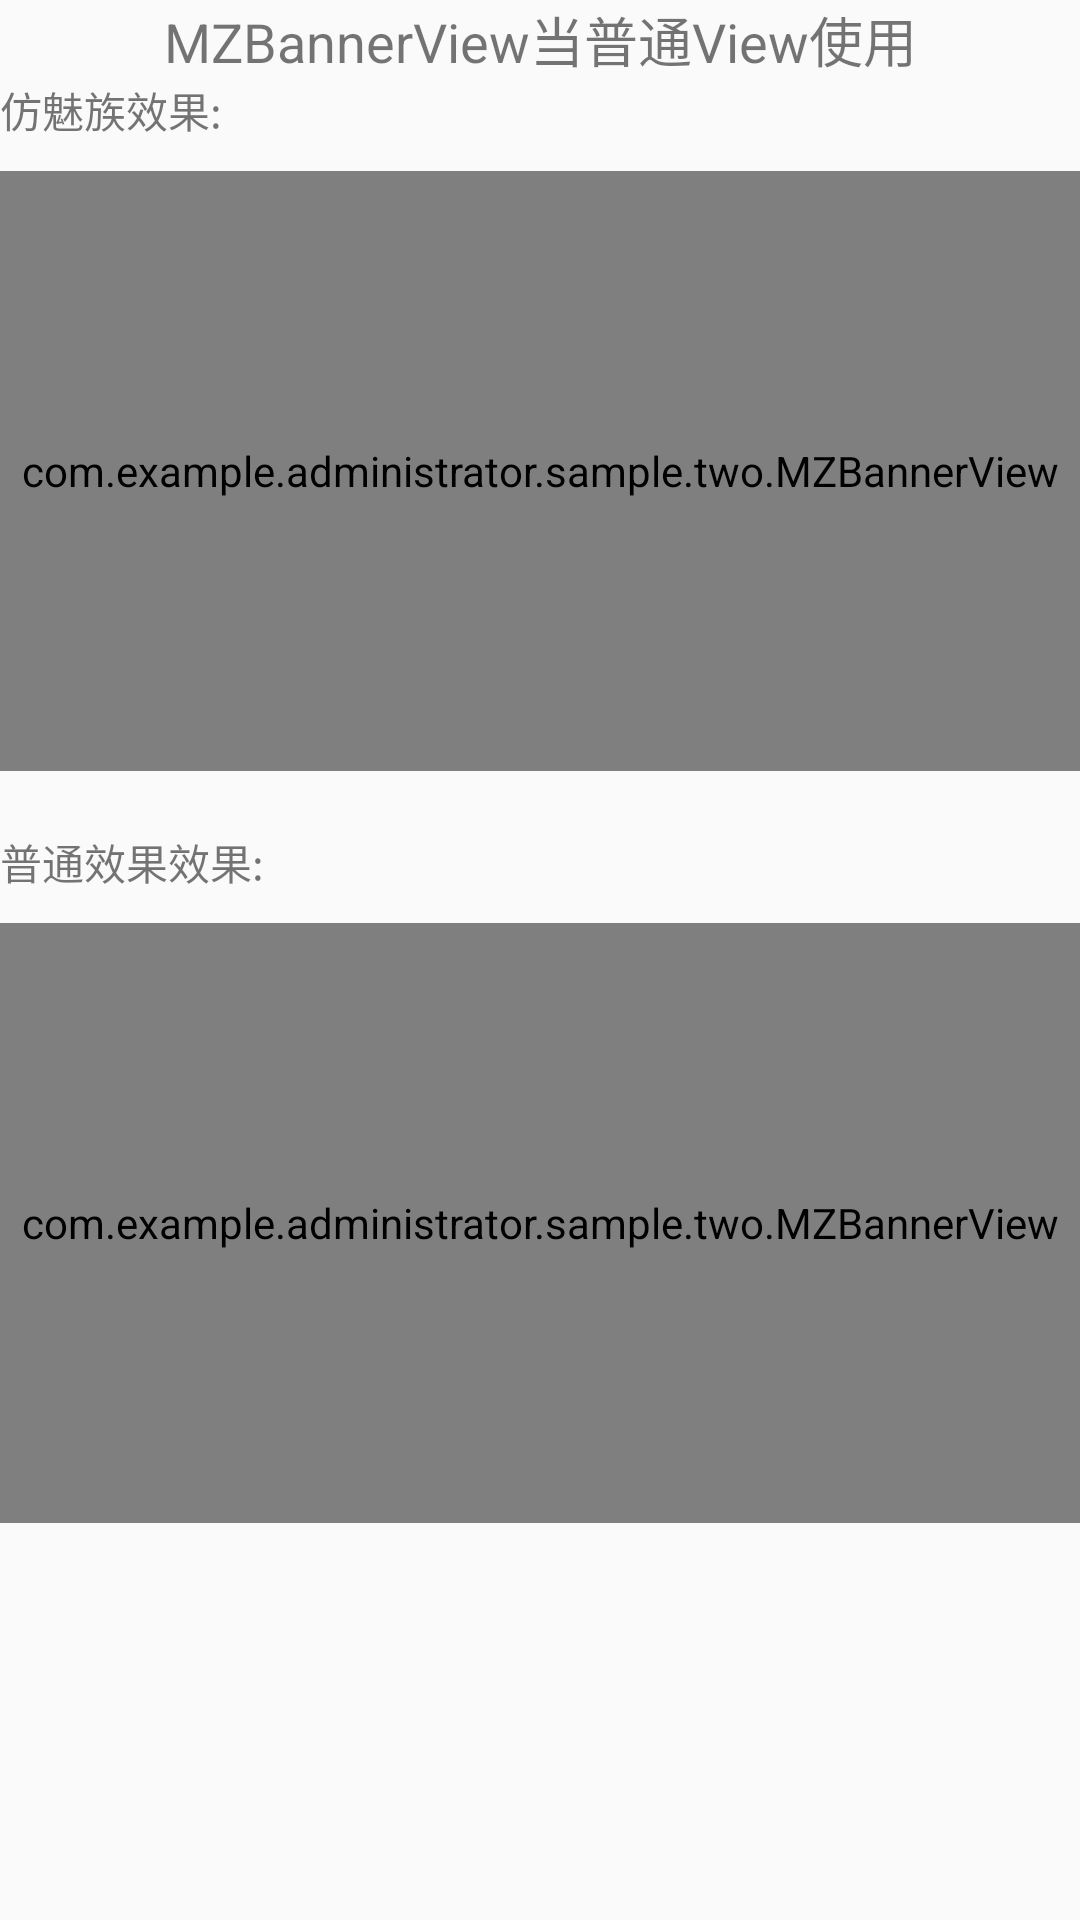

Here is an Android app screen rendered from its layout file. Give the layout XML and the strings, colors and styles it references.
<!-- AndroidManifest.xml: application theme AppTheme -->
<!-- res/layout/mz_normal_view_pager_layout.xml -->
<?xml version="1.0" encoding="utf-8"?>
<LinearLayout xmlns:android="http://schemas.android.com/apk/res/android"
              xmlns:app="http://schemas.android.com/apk/res-auto"
              android:orientation="vertical"
              android:layout_width="match_parent"
              android:layout_height="match_parent">
   <TextView
       android:layout_width="match_parent"
       android:layout_height="wrap_content"
       android:text="MZBannerView当普通View使用"
       android:textSize="18sp"
       android:gravity="center"
       />

   <TextView
       android:layout_width="wrap_content"
       android:layout_height="wrap_content"
       android:text="仿魅族效果:"
       />
    <com.example.administrator.sample.two.MZBannerView
        android:id="@+id/mz_view_pager"
        android:layout_width="match_parent"
        android:layout_height="200dp"
        android:layout_marginTop="10dp"
        app:open_mz_mode="true"
        app:canLoop="true"
        app:indicatorAlign="left"
        app:indicatorPaddingLeft="12dp"
        />
    <TextView
        android:layout_width="wrap_content"
        android:layout_height="wrap_content"
        android:text="普通效果效果:"
        android:layout_marginTop="20dp"
        />
    <com.example.administrator.sample.two.MZBannerView
        android:id="@+id/normal_viewPager"
        android:layout_width="match_parent"
        android:layout_height="200dp"
        android:layout_marginTop="10dp"
        app:open_mz_mode="false"
        app:indicatorAlign="center"



        app:canLoop="true"
        />
</LinearLayout>
<!-- resources referenced by this layout -->
<resources>
  <style name="AppTheme" parent="Theme.AppCompat.Light.DarkActionBar">
          
          <item name="colorPrimary">@color/colorPrimary</item>
          <item name="colorPrimaryDark">@color/colorPrimaryDark</item>
          <item name="colorAccent">@color/colorAccent</item>
      </style>
  <color name="colorPrimary">#3F51B5</color>
  <color name="colorPrimaryDark">#303F9F</color>
  <color name="colorAccent">#FF4081</color>
</resources>
